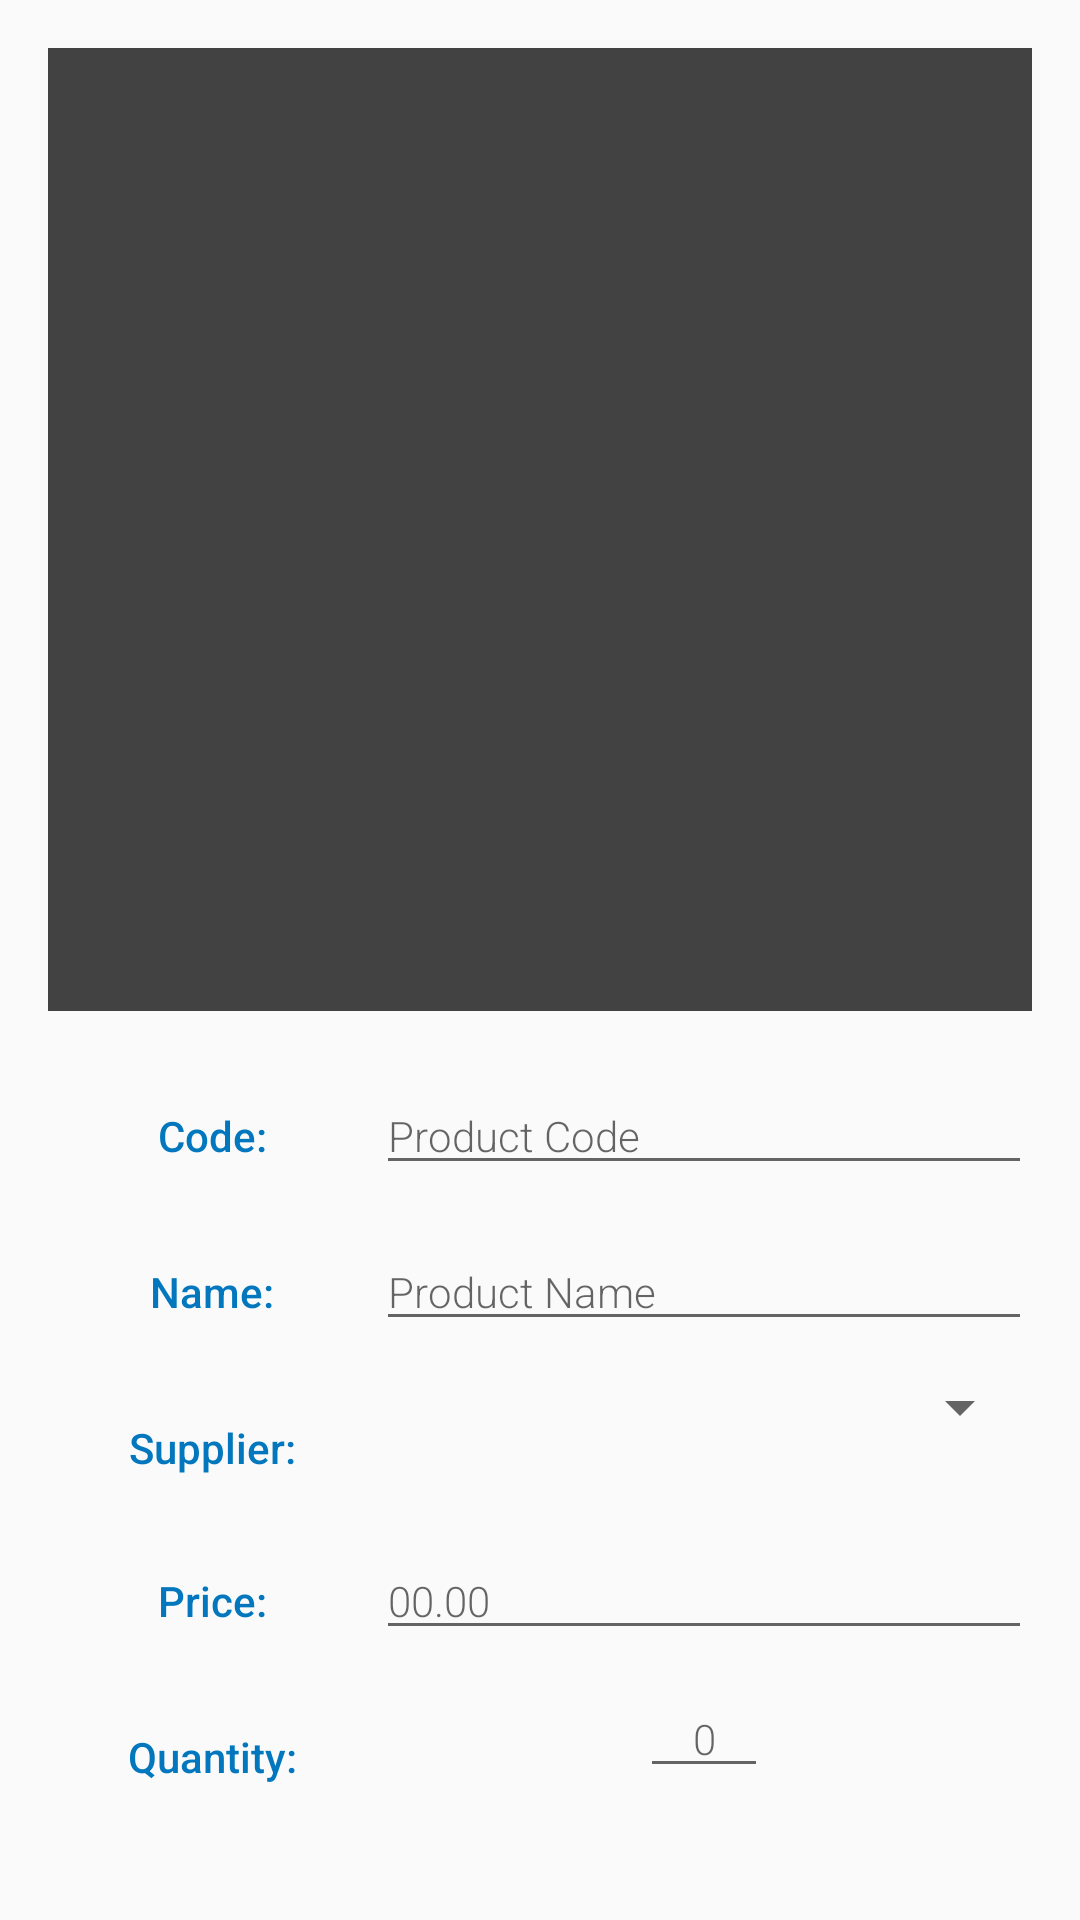

The Android layout XML behind this screen, and the referenced resources:
<!-- AndroidManifest.xml: application theme AppTheme -->
<!-- res/layout/activity_detail.xml -->
<?xml version="1.0" encoding="utf-8"?>
<LinearLayout xmlns:android="http://schemas.android.com/apk/res/android"
    xmlns:tools="http://schemas.android.com/tools"
    android:id="@+id/activity_detail"
    android:layout_width="match_parent"
    android:layout_height="match_parent"
    android:paddingBottom="@dimen/activity_vertical_margin"
    android:paddingLeft="@dimen/activity_horizontal_margin"
    android:paddingRight="@dimen/activity_horizontal_margin"
    android:paddingTop="@dimen/activity_vertical_margin"
    android:orientation="vertical"
    tools:context="com.kanjih.inventoryapp.DetailActivity">


    <LinearLayout
        android:layout_width="match_parent"
        android:layout_height="0dp"
        android:layout_weight="2"
        android:orientation="vertical">
        <ImageView
            android:id="@+id/image_product"
            android:layout_width="match_parent"
            android:layout_height="match_parent"
            android:adjustViewBounds="true"
            android:src="@drawable/ic_photo_camera_white_24dp"
            android:background="@color/primary_dark"
            />
    </LinearLayout>
    <ScrollView
        android:layout_width="fill_parent"
        android:layout_height="wrap_content">
        <LinearLayout
            android:layout_width="match_parent"
            android:layout_height="0dp"
            android:orientation="vertical">

            
            <LinearLayout
                android:layout_width="match_parent"
                android:layout_height="wrap_content"
                android:orientation="horizontal"
                android:paddingTop="16dp">
                
                <TextView
                    android:text="@string/label_code"
                    style="@style/LabelStyle" />
                
                <EditText
                    android:id="@+id/edit_prod_code"
                    android:hint="@string/product_code"
                    android:inputType="textShortMessage"
                    style="@style/EditorFieldStyle" />
            </LinearLayout>

            <LinearLayout
                android:layout_width="match_parent"
                android:layout_height="wrap_content"
                android:orientation="horizontal"
                android:paddingTop="16dp">
                
                <TextView
                    android:text="@string/label_name"
                    style="@style/LabelStyle" />
                
                <EditText
                    android:id="@+id/edit_prod_name"
                    android:hint="@string/prduct_hint"
                    android:inputType="textShortMessage"
                    style="@style/EditorFieldStyle" />
            </LinearLayout>


            <LinearLayout
                android:layout_width="match_parent"
                android:layout_height="wrap_content"
                android:orientation="horizontal"
                android:paddingTop="16dp">
                
                <TextView
                    android:text="@string/label_supplier"
                    style="@style/LabelStyle" />
                
                <Spinner
                    android:id="@+id/edit_prod_supplier"
                    android:hint="@string/hint_supplier"
                    android:inputType="textShortMessage"
                    style="@style/EditorFieldStyle" />
            </LinearLayout>

            <LinearLayout
                android:layout_width="match_parent"
                android:layout_height="wrap_content"
                android:orientation="horizontal"
                android:paddingTop="16dp"
                >
                
                <TextView
                    android:text="@string/label_price"
                    style="@style/LabelStyle" />
                
                <EditText
                    android:id="@+id/edit_prod_price"
                    android:hint="@string/price_initial_value"
                    android:inputType="numberDecimal"
                    style="@style/EditorFieldStyle" />
            </LinearLayout>

            <LinearLayout
                android:layout_width="match_parent"
                android:layout_height="wrap_content"
                android:orientation="horizontal"
                android:paddingTop="16dp"
                android:paddingBottom="16dp">
                
                <TextView
                    android:text="@string/label_quantity"
                    style="@style/LabelStyle" />
                
                <LinearLayout
                    android:orientation="horizontal"
                    style="@style/EditorFieldStyle">
                   <ImageButton
                       android:id="@+id/btn_qtde_remove"
                       android:layout_width="wrap_content"
                       android:layout_height="wrap_content"
                       android:src="@drawable/ic_remove_circle_outline_black_24dp"
                       style="?android:attr/borderlessButtonStyle"
                       android:contentDescription="@string/description_remove" />
                    <EditText
                        android:id="@+id/edit_prod_qtde"
                        android:hint="@string/qtde_initial_value"
                        android:textAlignment="center"
                        android:inputType="number"
                        style="@style/EditorFieldStyle"
                        />
                    <ImageButton
                        android:id="@+id/btn_qtde_add"
                        android:layout_width="wrap_content"
                        android:layout_height="wrap_content"
                        android:src="@drawable/ic_add_circle_outline_black_24dp"
                        style="?android:attr/borderlessButtonStyle"
                        android:contentDescription="@string/description_add" />
                </LinearLayout>
            </LinearLayout>
        </LinearLayout>
    </ScrollView>
</LinearLayout>
<!-- resources referenced by this layout -->
<resources>
  <color name="primary_dark">#424242</color>
  <dimen name="activity_horizontal_margin">16dp</dimen>
  <dimen name="activity_vertical_margin">16dp</dimen>
  <string name="description_add">Increase the quantity</string>
  <string name="description_remove">decrease the quantity</string>
  <string name="hint_supplier">supplier</string>
  <string name="label_code">Code:</string>
  <string name="label_name">Name:</string>
  <string name="label_price">Price:</string>
  <string name="label_quantity">Quantity:</string>
  <string name="label_supplier">Supplier:</string>
  <string name="prduct_hint">Product Name</string>
  <string name="price_initial_value">00.00</string>
  <string name="product_code">Product Code</string>
  <string name="qtde_initial_value">0</string>
  <style name="EditorFieldStyle">
          <item name="android:layout_height">wrap_content</item>
          <item name="android:layout_width">0dp</item>
          <item name="android:layout_weight">2</item>
          <item name="android:fontFamily">sans-serif-light</item>
          <item name="android:textAppearance">?android:textAppearanceSmall</item>
      </style>
  <style name="LabelStyle">
          <item name="android:layout_height">wrap_content</item>
          <item name="android:layout_width">0dp</item>
          <item name="android:layout_weight">1</item>
          <item name="android:paddingTop">16dp</item>
          <item name="android:textColor">@color/accent</item>
          <item name="android:fontFamily">sans-serif-medium</item>
          <item name="android:textAlignment">center</item>
          <item name="android:textAppearance">?android:textAppearanceSmall</item>
      </style>
  <style name="AppTheme" parent="Theme.AppCompat.Light.DarkActionBar">
          
          <item name="colorPrimary">@color/primary</item>
          <item name="colorPrimaryDark">@color/primary_dark</item>
          <item name="colorAccent">@color/accent</item>
      </style>
  <color name="accent">#0277BD</color>
  <color name="primary">#616161</color>
</resources>
